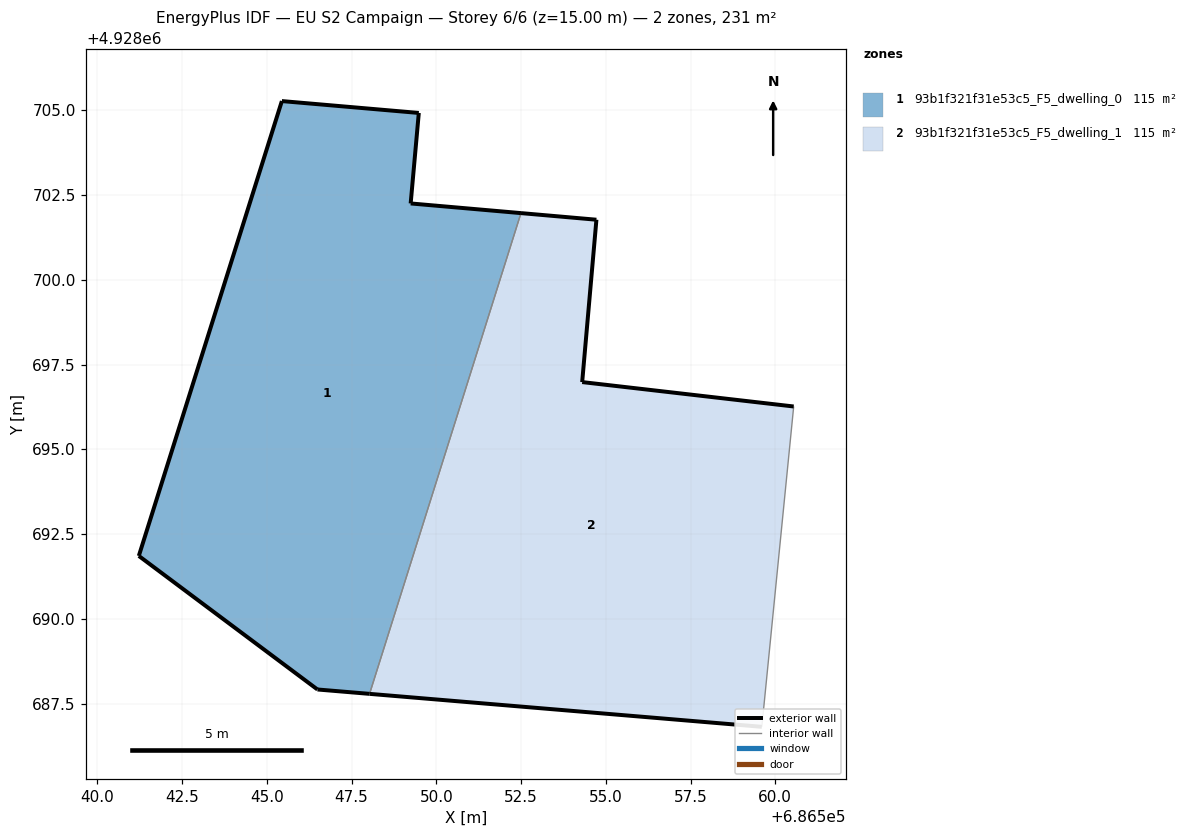
=== STOREY PLAN SPEC (per zone: floor XY polygon, exterior-wall plan segments, windows/doors) ===
zone 1: 93b1f321f31e53c5_F5_dwelling_0  (115.4 m²)
  floor: (686548.03, 4928687.79) (686552.50, 4928701.97) (686549.24, 4928702.25) (686549.48, 4928704.92) (686545.44, 4928705.28) (686541.22, 4928691.86) (686546.49, 4928687.92)
  exterior wall: (686549.24, 4928702.25) – (686552.50, 4928701.97)  [3.3 m]
  exterior wall: (686548.03, 4928687.79) – (686546.49, 4928687.92)  [1.5 m]
  exterior wall: (686546.49, 4928687.92) – (686541.22, 4928691.86)  [6.6 m]
  exterior wall: (686541.22, 4928691.86) – (686545.44, 4928705.28)  [14.1 m]
  exterior wall: (686545.44, 4928705.28) – (686549.48, 4928704.92)  [4.1 m]
  exterior wall: (686549.48, 4928704.92) – (686549.24, 4928702.25)  [2.7 m]
  interior walls: 1
zone 2: 93b1f321f31e53c5_F5_dwelling_1  (115.4 m²)
  floor: (686559.60, 4928686.82) (686560.54, 4928696.26) (686554.30, 4928696.99) (686554.72, 4928701.78) (686552.50, 4928701.97) (686548.03, 4928687.79)
  exterior wall: (686559.60, 4928686.82) – (686548.03, 4928687.79)  [11.6 m]
  exterior wall: (686552.50, 4928701.97) – (686554.72, 4928701.78)  [2.2 m]
  exterior wall: (686554.72, 4928701.78) – (686554.30, 4928696.99)  [4.8 m]
  exterior wall: (686554.30, 4928696.99) – (686560.54, 4928696.26)  [6.3 m]
  interior walls: 2

=== DERIVED (storey summary) ===
Building: EU S2 Campaign
Storey: 6 of 6  (floor level z = 15.00 m)
Storey gross floor area: 230.8 m²
Zones on this storey: 2
  - 93b1f321f31e53c5_F5_dwelling_0: floor 115.4 m²; exterior wall 32.2 m (96.6 m²); WWR 0.0%
  - 93b1f321f31e53c5_F5_dwelling_1: floor 115.4 m²; exterior wall 24.9 m (74.8 m²); WWR 0.0%
Zone adjacency (shared interzone walls):
  - 93b1f321f31e53c5_F5_dwelling_0 ↔ 93b1f321f31e53c5_F5_dwelling_1